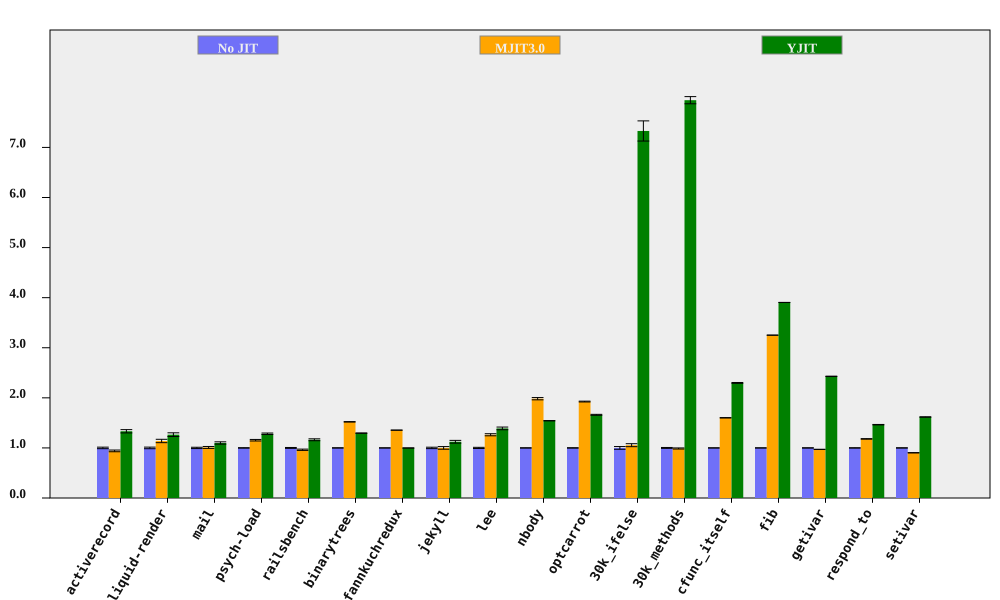

Source data for this figure (header and first rows):
bench, No JIT (ms), No JIT RSD, MJIT3.0 (ms), MJIT3.0 RSD, YJIT (ms), YJIT RSD, MJIT3.0 spd, MJIT3.0 spd RSD, YJIT spd, YJIT spd RSD, % in YJIT
activerecord, 146.2, 1.532, 155.4, 0.9678, 109.7, 1.938, 0.9406, 1.812, 1.332, 2.471, 80.67
liquid-render, 186.2, 1.6, 163.5, 2.483, 147.2, 2.456, 1.139, 2.954, 1.265, 2.931, 67.41
mail, 151.6, 1.313, 150.2, 1.38, 138, 1.646, 1.01, 1.905, 1.099, 2.106, 98.27
psych-load, 2144, 0.3547, 1858, 1.291, 1672, 1.109, 1.154, 1.339, 1.282, 1.164, 82.02
railsbench, 3019, 0.884, 3133, 1.01, 2596, 1.39, 0.9634, 1.342, 1.163, 1.647, 78.79
binarytrees, 385.2, 0.208, 253.3, 0.1763, 297.4, 0.1972, 1.521, 0.2727, 1.295, 0.2866, 84.27
fannkuchredux, 5379, 0.0547, 3971, 0.05836, 5386, 0.02092, 1.355, 0.07998, 0.9988, 0.05856, 0.01152
jekyll, 8387, 1.425, 8385, 2.237, 7469, 2.01, 1, 2.652, 1.123, 2.464, 76.62
lee, 1106, 1.186, 875.4, 1.151, 795.5, 1.524, 1.263, 1.652, 1.39, 1.931, 99.92
nbody, 114.4, 0.1779, 57.7, 1.127, 74.16, 0.05166, 1.983, 1.141, 1.543, 0.1853, 100
optcarrot, 5198, 0.3228, 2700, 0.2665, 3129, 0.4598, 1.926, 0.4186, 1.661, 0.5618, 96.4
30k_ifelse, 2330, 2.737, 2209, 0.6957, 317.9, 0.2526, 1.055, 2.824, 7.329, 2.749, 99.99
30k_methods, 6023, 0.8947, 6091, 0.6629, 758.2, 0.1166, 0.9888, 1.114, 7.943, 0.9023, 100
cfunc_itself, 94.39, 0.09, 58.94, 0.222, 41.07, 0.3527, 1.601, 0.2396, 2.298, 0.364, 100
fib, 203, 0.03016, 62.45, 0.04719, 52, 0.02353, 3.251, 0.056, 3.904, 0.03825, 100
getivar, 88.05, 0.1278, 90.68, 0.1471, 36.25, 0.08517, 0.971, 0.1949, 2.429, 0.1536, 86.63
respond_to, 243.3, 0.2828, 206.2, 0.3256, 166.2, 0.1227, 1.18, 0.4312, 1.464, 0.3082, 100
setivar, 66.52, 0.1939, 73.66, 0.2992, 41.12, 0.1406, 0.903, 0.3565, 1.618, 0.2395, 89.01
